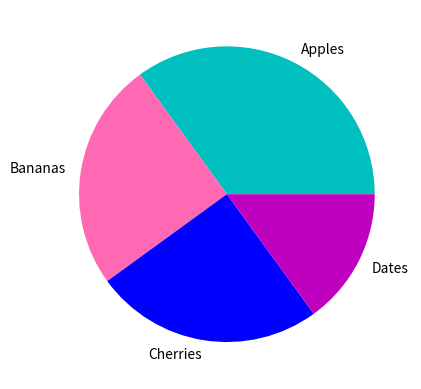

Reproduce this figure in Python.
import matplotlib.pyplot as plt
import numpy as np
y = np.array([35, 25, 25, 15])
mylabels = ["Apples", "Bananas", "Cherries", "Dates"]
mycolors = ["c", "hotpink", "b", "m"]
plt.pie(y, labels = mylabels, colors = mycolors)
plt.show() 